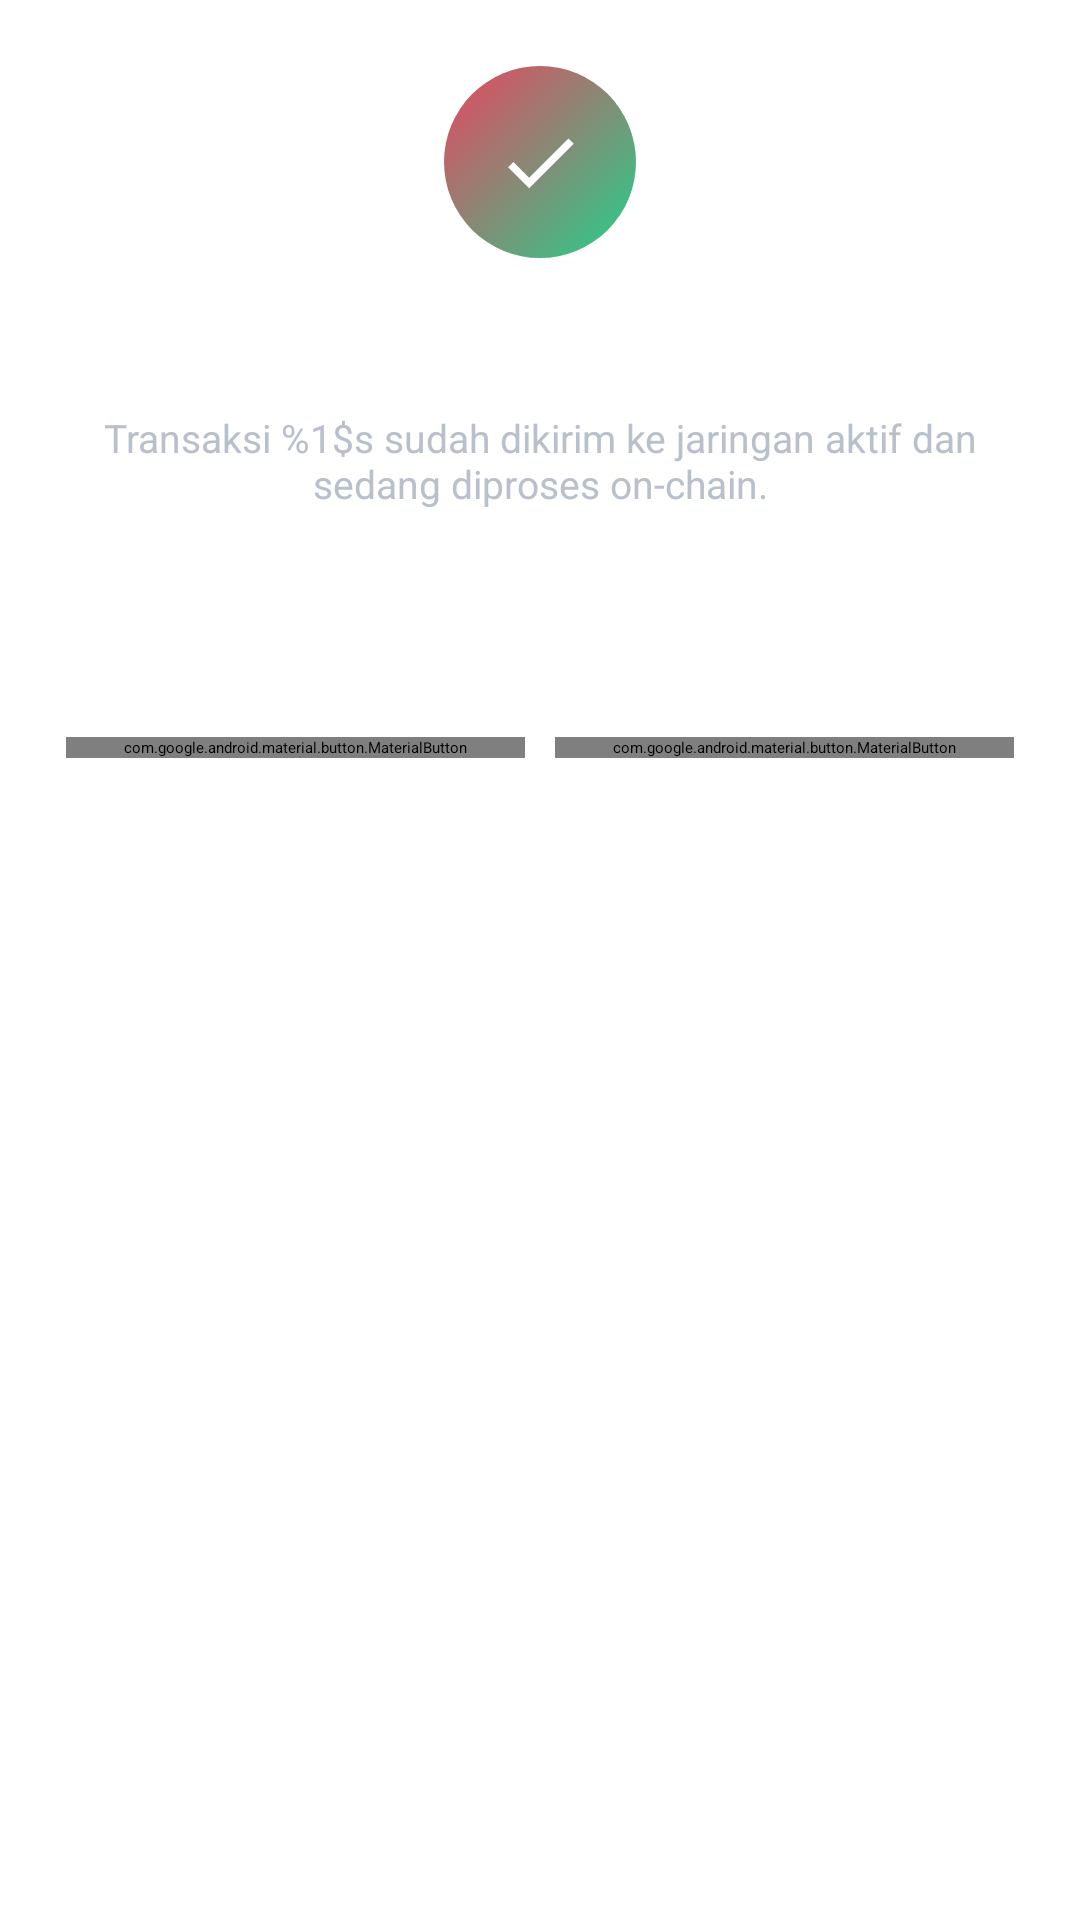

Android layout source for this screen:
<!-- AndroidManifest.xml: application theme Theme.ProjekAkhir -->
<!-- res/layout/dialog_swap_success.xml -->
<?xml version="1.0" encoding="utf-8"?>
<LinearLayout xmlns:android="http://schemas.android.com/apk/res/android"
    android:layout_width="match_parent"
    android:layout_height="wrap_content"
    android:background="@drawable/bg_card_surface"
    android:orientation="vertical"
    android:padding="22dp">

    <FrameLayout
        android:layout_width="64dp"
        android:layout_height="64dp"
        android:layout_gravity="center_horizontal"
        android:background="@drawable/bg_success_orb">

        <ImageView
            android:layout_width="30dp"
            android:layout_height="30dp"
            android:layout_gravity="center"
            android:src="@drawable/ic_check_24" />
    </FrameLayout>

    <TextView
        android:id="@+id/textSwapSuccessTitle"
        android:layout_width="match_parent"
        android:layout_height="wrap_content"
        android:layout_marginTop="16dp"
        android:gravity="center"
        android:text="@string/swap_success_dialog_title"
        android:textColor="@color/mw_text_primary"
        android:textSize="20sp"
        android:textStyle="bold" />

    <TextView
        android:id="@+id/textSwapSuccessMessage"
        android:layout_width="match_parent"
        android:layout_height="wrap_content"
        android:layout_marginTop="8dp"
        android:gravity="center"
        android:text="@string/swap_success_dialog_message"
        android:textColor="@color/mw_text_secondary"
        android:textSize="13sp" />

    <TextView
        android:id="@+id/textSwapSuccessHash"
        android:layout_width="match_parent"
        android:layout_height="wrap_content"
        android:layout_marginTop="16dp"
        android:background="@drawable/bg_card_surface_elevated"
        android:gravity="center"
        android:padding="12dp"
        android:textColor="@color/mw_text_primary"
        android:textSize="13sp"
        android:textStyle="bold" />

    <LinearLayout
        android:layout_width="match_parent"
        android:layout_height="wrap_content"
        android:layout_marginTop="18dp"
        android:orientation="horizontal">

        <com.google.android.material.button.MaterialButton
            android:id="@+id/buttonCloseSwapSuccess"
            style="@style/Widget.MatsWallet.Button.Secondary"
            android:layout_width="0dp"
            android:layout_height="wrap_content"
            android:layout_marginEnd="10dp"
            android:layout_weight="1"
            android:text="@string/back_action" />

        <com.google.android.material.button.MaterialButton
            android:id="@+id/buttonOpenSwapEtherscan"
            style="@style/Widget.MatsWallet.Button.Primary"
            android:layout_width="0dp"
            android:layout_height="wrap_content"
            android:layout_weight="1"
            android:text="@string/open_etherscan" />
    </LinearLayout>
</LinearLayout>
<!-- resources referenced by this layout -->
<resources>
  <color name="mw_text_primary">#FFFFFF</color>
  <color name="mw_text_secondary">#B8C0CC</color>
  <!-- drawable bg_success_orb (drawable) -->
  <?xml version="1.0" encoding="utf-8"?>
  <shape xmlns:android="http://schemas.android.com/apk/res/android"
      android:shape="oval">
      <gradient
          android:angle="315"
          android:endColor="#23D18B"
          android:startColor="#E94560" />
  </shape>
  <!-- drawable ic_check_24 (drawable) -->
  <?xml version="1.0" encoding="utf-8"?>
  <vector xmlns:android="http://schemas.android.com/apk/res/android"
      android:width="24dp"
      android:height="24dp"
      android:viewportWidth="24"
      android:viewportHeight="24">
      <path
          android:fillColor="#FFFFFF"
          android:pathData="M9.1,16.2L4.9,12l-1.4,1.4l5.6,5.6L21,7.1l-1.4,-1.4z" />
  </vector>
  <string name="back_action">Kembali</string>
  <string name="open_etherscan">Buka di Explorer</string>
  <string name="swap_success_dialog_message">Transaksi %1$s sudah dikirim ke jaringan aktif dan sedang diproses on-chain.</string>
  <string name="swap_success_dialog_title">Swap Berhasil</string>
  <style name="Widget.MatsWallet.Button.Primary" parent="Widget.Material3.Button">
          <item name="backgroundTint">@color/mw_highlight</item>
          <item name="android:textColor">@color/white</item>
          <item name="cornerRadius">18dp</item>
          <item name="iconTint">@color/white</item>
      </style>
  <style name="Widget.MatsWallet.Button.Secondary" parent="Widget.Material3.Button.OutlinedButton">
          <item name="strokeColor">@color/mw_divider</item>
          <item name="android:textColor">@color/mw_text_primary</item>
          <item name="cornerRadius">18dp</item>
          <item name="iconTint">@color/mw_text_primary</item>
      </style>
  <color name="mw_highlight">#38BDF8</color>
  <color name="white">#FFFFFFFF</color>
  <color name="mw_divider">#55748AA6</color>
</resources>
